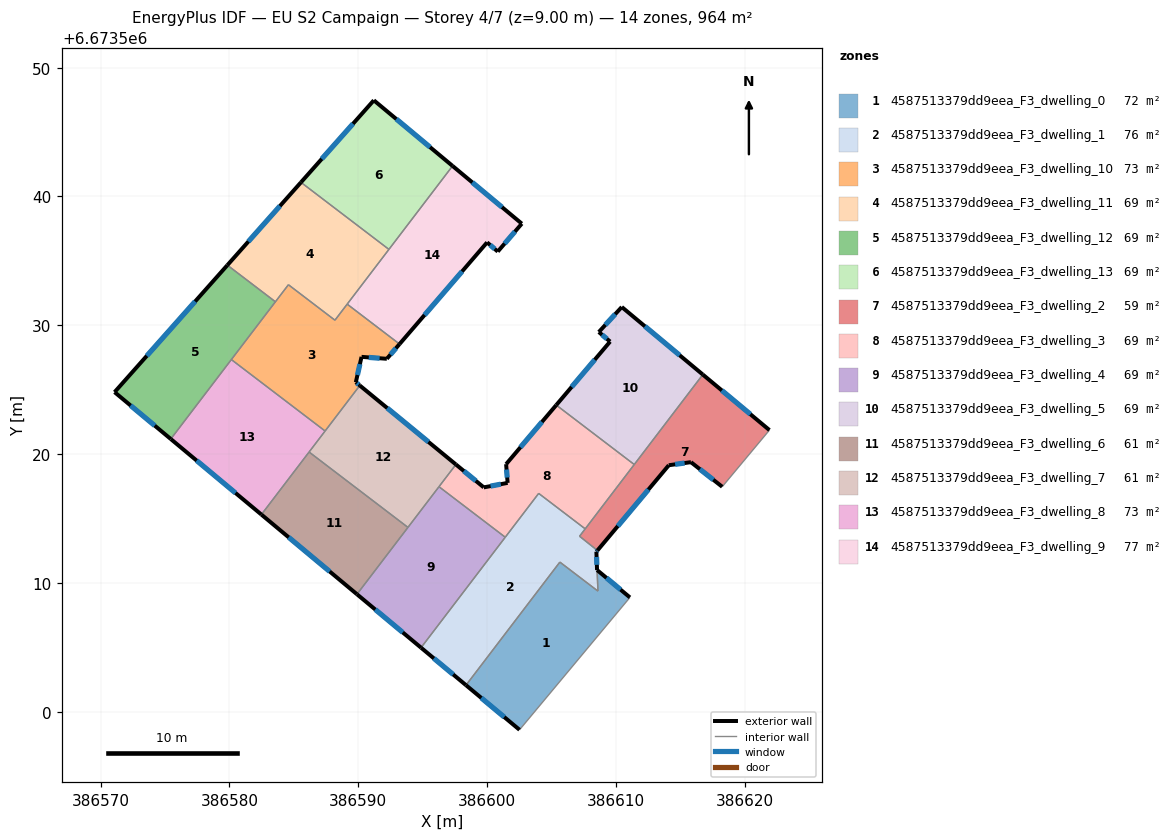
=== STOREY PLAN SPEC (per zone: floor XY polygon, exterior-wall plan segments, windows/doors) ===
zone 1: 4587513379dd9eea_F3_dwelling_0  (72.1 m²)
  floor: (386608.55, 6673511.00) (386611.10, 6673508.87) (386602.53, 6673498.59) (386598.38, 6673502.06) (386605.66, 6673511.62) (386608.61, 6673509.36)
  exterior wall: (386611.10, 6673508.87) – (386608.55, 6673511.00)  [3.3 m]
    window: (386610.37, 6673509.48) – (386609.28, 6673510.39)  [1.8 m²]
  exterior wall: (386598.38, 6673502.06) – (386602.53, 6673498.59)  [5.4 m]
    window: (386599.56, 6673501.07) – (386601.34, 6673499.58)  [3.0 m²]
  interior walls: 4
zone 2: 4587513379dd9eea_F3_dwelling_1  (75.6 m²)
  floor: (386607.63, 6673514.20) (386607.19, 6673513.62) (386608.58, 6673512.52) (386608.50, 6673512.42) (386608.55, 6673511.00) (386608.61, 6673509.36) (386605.66, 6673511.62) (386598.38, 6673502.06) (386594.88, 6673504.97) (386604.02, 6673516.95)
  exterior wall: (386594.88, 6673504.97) – (386598.38, 6673502.06)  [4.5 m]
    window: (386595.88, 6673504.14) – (386597.38, 6673502.89)  [2.5 m²]
  exterior wall: (386608.50, 6673512.42) – (386608.58, 6673512.52)  [0.1 m]
    window: (386608.52, 6673512.45) – (386608.55, 6673512.49)  [0.1 m²]
  exterior wall: (386608.55, 6673511.00) – (386608.50, 6673512.42)  [1.4 m]
    window: (386608.53, 6673511.40) – (386608.51, 6673512.01)  [0.8 m²]
  interior walls: 8
zone 3: 4587513379dd9eea_F3_dwelling_10  (72.8 m²)
  floor: (386589.15, 6673531.64) (386593.21, 6673528.54) (386592.23, 6673527.40) (386590.26, 6673527.55) (386589.82, 6673525.58) (386590.13, 6673525.33) (386587.43, 6673521.79) (386580.16, 6673527.34) (386584.59, 6673533.15) (386588.20, 6673530.39)
  exterior wall: (386589.82, 6673525.58) – (386590.26, 6673527.55)  [2.0 m]
    window: (386589.95, 6673526.14) – (386590.14, 6673526.99)  [1.1 m²]
  exterior wall: (386590.13, 6673525.33) – (386589.82, 6673525.58)  [0.4 m]
    window: (386590.04, 6673525.40) – (386589.91, 6673525.51)  [0.2 m²]
  exterior wall: (386592.23, 6673527.40) – (386593.21, 6673528.54)  [1.5 m]
    window: (386592.51, 6673527.72) – (386592.93, 6673528.22)  [0.8 m²]
  exterior wall: (386590.26, 6673527.55) – (386592.23, 6673527.40)  [2.0 m]
    window: (386590.83, 6673527.51) – (386591.67, 6673527.44)  [1.1 m²]
  interior walls: 7
zone 4: 4587513379dd9eea_F3_dwelling_11  (68.9 m²)
  floor: (386592.39, 6673535.89) (386588.20, 6673530.39) (386584.59, 6673533.15) (386583.58, 6673531.83) (386579.85, 6673534.67) (386585.56, 6673541.10)
  exterior wall: (386585.56, 6673541.10) – (386579.85, 6673534.67)  [8.6 m]
    window: (386583.93, 6673539.26) – (386581.48, 6673536.51)  [4.7 m²]
  interior walls: 6
zone 5: 4587513379dd9eea_F3_dwelling_12  (68.9 m²)
  floor: (386583.58, 6673531.83) (386575.45, 6673521.17) (386571.09, 6673524.81) (386579.85, 6673534.67)
  exterior wall: (386579.85, 6673534.67) – (386571.09, 6673524.81)  [13.2 m]
    window: (386577.35, 6673531.85) – (386573.59, 6673527.63)  [7.3 m²]
  exterior wall: (386571.09, 6673524.81) – (386575.45, 6673521.17)  [5.7 m]
    window: (386572.34, 6673523.77) – (386574.21, 6673522.21)  [3.1 m²]
  interior walls: 3
zone 6: 4587513379dd9eea_F3_dwelling_13  (68.9 m²)
  floor: (386597.33, 6673542.37) (386592.39, 6673535.89) (386585.56, 6673541.10) (386591.22, 6673547.47)
  exterior wall: (386591.22, 6673547.47) – (386585.56, 6673541.10)  [8.5 m]
    window: (386589.60, 6673545.65) – (386587.18, 6673542.92)  [4.7 m²]
  exterior wall: (386597.33, 6673542.37) – (386591.22, 6673547.47)  [8.0 m]
    window: (386595.58, 6673543.83) – (386592.97, 6673546.01)  [4.4 m²]
  interior walls: 2
zone 7: 4587513379dd9eea_F3_dwelling_2  (58.9 m²)
  floor: (386621.93, 6673521.86) (386618.27, 6673517.46) (386615.84, 6673519.37) (386614.12, 6673519.13) (386608.58, 6673512.52) (386607.19, 6673513.62) (386616.76, 6673526.17)
  exterior wall: (386621.93, 6673521.86) – (386616.76, 6673526.17)  [6.7 m]
    window: (386620.46, 6673523.09) – (386618.24, 6673524.94)  [3.7 m²]
  exterior wall: (386615.84, 6673519.37) – (386618.27, 6673517.46)  [3.1 m]
    window: (386616.53, 6673518.83) – (386617.57, 6673518.01)  [1.7 m²]
  exterior wall: (386614.12, 6673519.13) – (386615.84, 6673519.37)  [1.7 m]
    window: (386614.61, 6673519.20) – (386615.35, 6673519.30)  [1.0 m²]
  exterior wall: (386608.58, 6673512.52) – (386614.12, 6673519.13)  [8.6 m]
    window: (386610.16, 6673514.41) – (386612.54, 6673517.24)  [4.8 m²]
  interior walls: 5
zone 8: 4587513379dd9eea_F3_dwelling_3  (68.9 m²)
  floor: (386611.44, 6673519.19) (386607.63, 6673514.20) (386604.02, 6673516.95) (386601.42, 6673513.54) (386596.28, 6673517.47) (386597.59, 6673519.19) (386599.75, 6673517.42) (386601.61, 6673517.76) (386601.49, 6673519.22) (386605.38, 6673523.81)
  exterior wall: (386599.75, 6673517.42) – (386597.59, 6673519.19)  [2.8 m]
    window: (386599.14, 6673517.92) – (386598.21, 6673518.68)  [1.5 m²]
  exterior wall: (386601.61, 6673517.76) – (386599.75, 6673517.42)  [1.9 m]
    window: (386601.08, 6673517.66) – (386600.28, 6673517.51)  [1.0 m²]
  exterior wall: (386601.49, 6673519.22) – (386601.61, 6673517.76)  [1.5 m]
    window: (386601.52, 6673518.80) – (386601.57, 6673518.18)  [0.8 m²]
  exterior wall: (386605.38, 6673523.81) – (386601.49, 6673519.22)  [6.0 m]
    window: (386604.27, 6673522.50) – (386602.60, 6673520.53)  [3.3 m²]
  interior walls: 6
zone 9: 4587513379dd9eea_F3_dwelling_4  (68.9 m²)
  floor: (386601.42, 6673513.54) (386594.88, 6673504.97) (386589.91, 6673509.12) (386596.28, 6673517.47)
  exterior wall: (386589.91, 6673509.12) – (386594.88, 6673504.97)  [6.5 m]
    window: (386591.33, 6673507.93) – (386593.46, 6673506.16)  [3.6 m²]
  interior walls: 4
zone 10: 4587513379dd9eea_F3_dwelling_5  (68.9 m²)
  floor: (386616.76, 6673526.17) (386611.44, 6673519.19) (386605.38, 6673523.81) (386609.56, 6673528.74) (386608.68, 6673529.47) (386610.47, 6673531.42)
  exterior wall: (386609.56, 6673528.74) – (386605.38, 6673523.81)  [6.5 m]
    window: (386608.37, 6673527.33) – (386606.58, 6673525.21)  [3.6 m²]
  exterior wall: (386608.68, 6673529.47) – (386609.56, 6673528.74)  [1.1 m]
    window: (386608.94, 6673529.26) – (386609.31, 6673528.95)  [0.6 m²]
  exterior wall: (386610.47, 6673531.42) – (386608.68, 6673529.47)  [2.6 m]
    window: (386609.96, 6673530.86) – (386609.19, 6673530.03)  [1.5 m²]
  exterior wall: (386616.76, 6673526.17) – (386610.47, 6673531.42)  [8.2 m]
    window: (386614.96, 6673527.67) – (386612.27, 6673529.92)  [4.5 m²]
  interior walls: 2
zone 11: 4587513379dd9eea_F3_dwelling_6  (61.0 m²)
  floor: (386593.87, 6673514.31) (386589.91, 6673509.12) (386582.49, 6673515.30) (386586.19, 6673520.16)
  exterior wall: (386582.49, 6673515.30) – (386589.91, 6673509.12)  [9.7 m]
    window: (386584.61, 6673513.54) – (386587.79, 6673510.89)  [5.3 m²]
  interior walls: 3
zone 12: 4587513379dd9eea_F3_dwelling_7  (61.0 m²)
  floor: (386597.59, 6673519.19) (386593.87, 6673514.31) (386586.19, 6673520.16) (386590.13, 6673525.33)
  exterior wall: (386597.59, 6673519.19) – (386590.13, 6673525.33)  [9.7 m]
    window: (386595.46, 6673520.94) – (386592.26, 6673523.57)  [5.3 m²]
  interior walls: 5
zone 13: 4587513379dd9eea_F3_dwelling_8  (72.8 m²)
  floor: (386587.43, 6673521.79) (386582.49, 6673515.30) (386575.45, 6673521.17) (386580.16, 6673527.34)
  exterior wall: (386575.45, 6673521.17) – (386582.49, 6673515.30)  [9.2 m]
    window: (386577.46, 6673519.50) – (386580.48, 6673516.98)  [5.0 m²]
  interior walls: 4
zone 14: 4587513379dd9eea_F3_dwelling_9  (76.8 m²)
  floor: (386602.71, 6673537.89) (386600.84, 6673535.72) (386600.01, 6673536.44) (386593.21, 6673528.54) (386589.15, 6673531.64) (386597.33, 6673542.37)
  exterior wall: (386600.84, 6673535.72) – (386602.71, 6673537.89)  [2.9 m]
    window: (386601.37, 6673536.34) – (386602.17, 6673537.27)  [1.6 m²]
  exterior wall: (386600.01, 6673536.44) – (386600.84, 6673535.72)  [1.1 m]
    window: (386600.25, 6673536.23) – (386600.60, 6673535.93)  [0.6 m²]
  exterior wall: (386593.21, 6673528.54) – (386600.01, 6673536.44)  [10.4 m]
    window: (386595.16, 6673530.80) – (386598.07, 6673534.18)  [5.7 m²]
  exterior wall: (386602.71, 6673537.89) – (386597.33, 6673542.37)  [7.0 m]
    window: (386601.17, 6673539.17) – (386598.87, 6673541.09)  [3.9 m²]
  interior walls: 3

=== DERIVED (storey summary) ===
Building: EU S2 Campaign
Storey: 4 of 7  (floor level z = 9.00 m)
Storey gross floor area: 964.1 m²
Zones on this storey: 14
  - 4587513379dd9eea_F3_dwelling_0: floor 72.1 m²; exterior wall 8.7 m (26.2 m²); 2 window(s) 4.8 m²; WWR 18.4%
  - 4587513379dd9eea_F3_dwelling_1: floor 75.6 m²; exterior wall 6.1 m (18.3 m²); 3 window(s) 3.4 m²; WWR 18.4%
  - 4587513379dd9eea_F3_dwelling_10: floor 72.8 m²; exterior wall 5.9 m (17.7 m²); 4 window(s) 3.3 m²; WWR 18.4%
  - 4587513379dd9eea_F3_dwelling_11: floor 68.9 m²; exterior wall 8.6 m (25.8 m²); 1 window(s) 4.7 m²; WWR 18.4%
  - 4587513379dd9eea_F3_dwelling_12: floor 68.9 m²; exterior wall 18.9 m (56.6 m²); 2 window(s) 10.4 m²; WWR 18.4%
  - 4587513379dd9eea_F3_dwelling_13: floor 68.9 m²; exterior wall 16.5 m (49.4 m²); 2 window(s) 9.1 m²; WWR 18.4%
  - 4587513379dd9eea_F3_dwelling_2: floor 58.9 m²; exterior wall 20.2 m (60.6 m²); 4 window(s) 11.1 m²; WWR 18.4%
  - 4587513379dd9eea_F3_dwelling_3: floor 68.9 m²; exterior wall 12.2 m (36.5 m²); 4 window(s) 6.7 m²; WWR 18.4%
  - 4587513379dd9eea_F3_dwelling_4: floor 68.9 m²; exterior wall 6.5 m (19.4 m²); 1 window(s) 3.6 m²; WWR 18.4%
  - 4587513379dd9eea_F3_dwelling_5: floor 68.9 m²; exterior wall 18.4 m (55.3 m²); 4 window(s) 10.2 m²; WWR 18.4%
  - 4587513379dd9eea_F3_dwelling_6: floor 61.0 m²; exterior wall 9.7 m (29.0 m²); 1 window(s) 5.3 m²; WWR 18.4%
  - 4587513379dd9eea_F3_dwelling_7: floor 61.0 m²; exterior wall 9.7 m (29.0 m²); 1 window(s) 5.3 m²; WWR 18.4%
  - 4587513379dd9eea_F3_dwelling_8: floor 72.8 m²; exterior wall 9.2 m (27.5 m²); 1 window(s) 5.0 m²; WWR 18.4%
  - 4587513379dd9eea_F3_dwelling_9: floor 76.8 m²; exterior wall 21.4 m (64.1 m²); 4 window(s) 11.8 m²; WWR 18.4%
Zone adjacency (shared interzone walls):
  - 4587513379dd9eea_F3_dwelling_0 ↔ 4587513379dd9eea_F3_dwelling_1
  - 4587513379dd9eea_F3_dwelling_1 ↔ 4587513379dd9eea_F3_dwelling_2
  - 4587513379dd9eea_F3_dwelling_1 ↔ 4587513379dd9eea_F3_dwelling_3
  - 4587513379dd9eea_F3_dwelling_1 ↔ 4587513379dd9eea_F3_dwelling_4
  - 4587513379dd9eea_F3_dwelling_10 ↔ 4587513379dd9eea_F3_dwelling_11
  - 4587513379dd9eea_F3_dwelling_10 ↔ 4587513379dd9eea_F3_dwelling_12
  - 4587513379dd9eea_F3_dwelling_10 ↔ 4587513379dd9eea_F3_dwelling_7
  - 4587513379dd9eea_F3_dwelling_10 ↔ 4587513379dd9eea_F3_dwelling_8
  - 4587513379dd9eea_F3_dwelling_10 ↔ 4587513379dd9eea_F3_dwelling_9
  - 4587513379dd9eea_F3_dwelling_11 ↔ 4587513379dd9eea_F3_dwelling_12
  - 4587513379dd9eea_F3_dwelling_11 ↔ 4587513379dd9eea_F3_dwelling_13
  - 4587513379dd9eea_F3_dwelling_11 ↔ 4587513379dd9eea_F3_dwelling_9
  - 4587513379dd9eea_F3_dwelling_12 ↔ 4587513379dd9eea_F3_dwelling_8
  - 4587513379dd9eea_F3_dwelling_13 ↔ 4587513379dd9eea_F3_dwelling_9
  - 4587513379dd9eea_F3_dwelling_2 ↔ 4587513379dd9eea_F3_dwelling_3
  - 4587513379dd9eea_F3_dwelling_2 ↔ 4587513379dd9eea_F3_dwelling_5
  - 4587513379dd9eea_F3_dwelling_3 ↔ 4587513379dd9eea_F3_dwelling_4
  - 4587513379dd9eea_F3_dwelling_3 ↔ 4587513379dd9eea_F3_dwelling_5
  - 4587513379dd9eea_F3_dwelling_3 ↔ 4587513379dd9eea_F3_dwelling_7
  - 4587513379dd9eea_F3_dwelling_4 ↔ 4587513379dd9eea_F3_dwelling_6
  - 4587513379dd9eea_F3_dwelling_4 ↔ 4587513379dd9eea_F3_dwelling_7
  - 4587513379dd9eea_F3_dwelling_6 ↔ 4587513379dd9eea_F3_dwelling_7
  - 4587513379dd9eea_F3_dwelling_6 ↔ 4587513379dd9eea_F3_dwelling_8
  - 4587513379dd9eea_F3_dwelling_7 ↔ 4587513379dd9eea_F3_dwelling_8